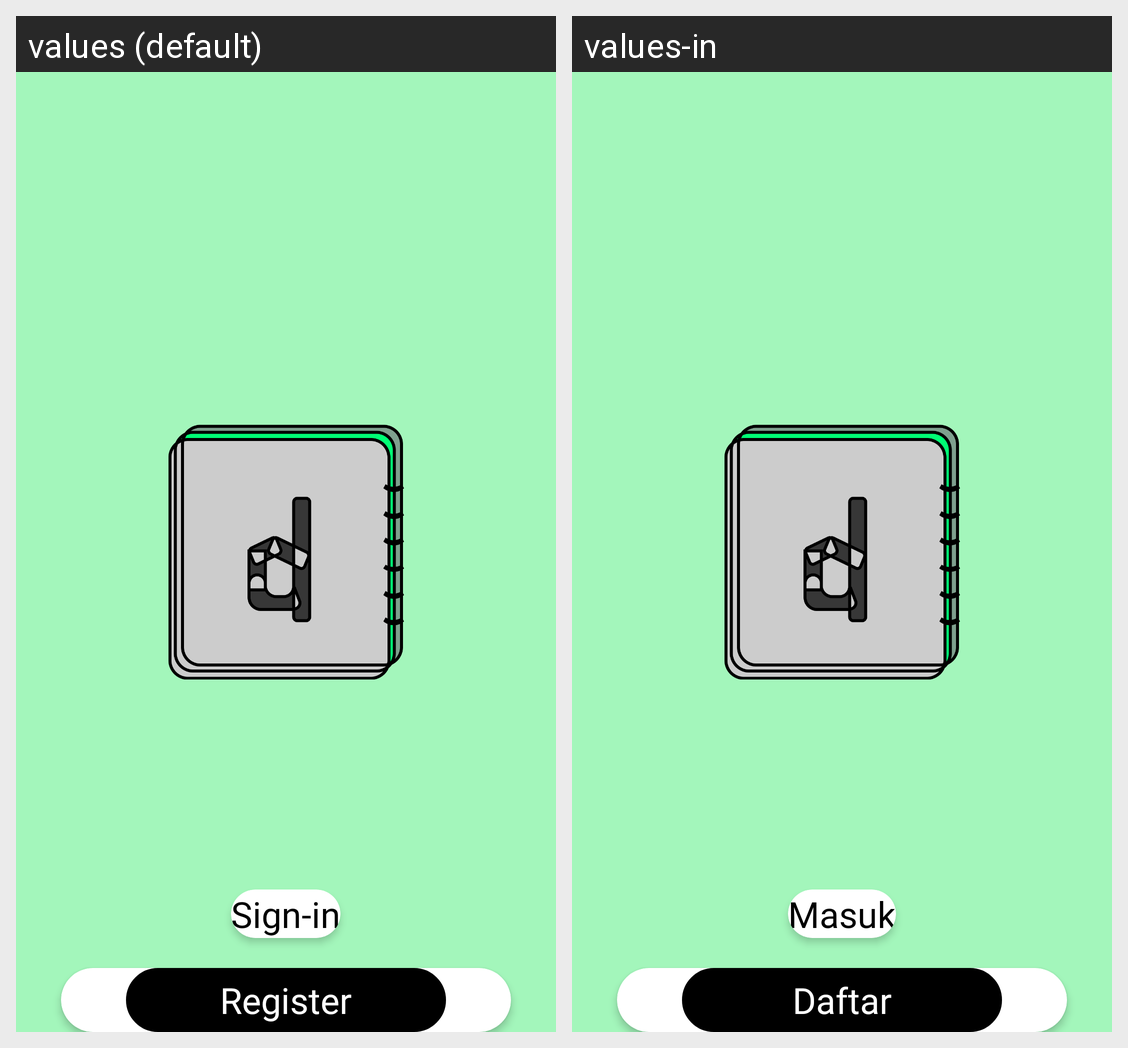

This grid shows one Android layout under two languages. Give, for every string resource on the screen, its name, the default text and each shown locale's text.
Android screen res/layout/activity_login_home.xml rendered under 2 locales, left to right: values (default), values-in. Device: Nexus 5 (rendered at 1080×1920; each locale shown at half size, 540×960, under a caption strip naming it); theme Theme.Dein.
Strings drawn on this screen, with the default value and each locale's value (text and hints the layout hard-codes, and strings that could not be matched under every locale, appear in the picture but are not listed):

sign_in
  values: Sign-in
  values-in: Masuk

register
  values: Register
  values-in: Daftar

homeslogan
  values: Tasks done right with Dein !
  values-in: Pekerjaan Terorganisir dengan Dein !
